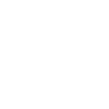
t = 0.00 s
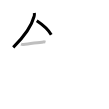
t = 2.25 s
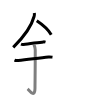
t = 4.50 s
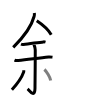
t = 6.50 s
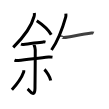
t = 8.75 s
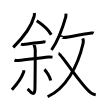
t = 11.00 s

The animated SVG that drew these frames (rendered in a browser with its animation timeline set to each time). Animation: 11 SMIL elements (animate=11); one cycle of 11.00 s.

<svg width="109px" height="109px" viewBox="0 0 px 109px" xmlns="http://www.w3.org/2000/svg" xmlns:xlink="http://www.w3.org/1999/xlink" xml:space="preserve" version="1.1"  baseProfile="full">
<path d="M34.32,13c0.08,0.81,0.28,2.14-0.15,3.25c-2.13,7.97-7.94,18.33-20.95,31.08" style="fill:none;stroke:black;stroke-width:3;opacity:0">
  <animate attributeType="CSS" attributeName="opacity" from="0" to="1" begin="0s" dur="1s" repeatCount="Indefinite" fill="freeze" />
</path>
<path d="M36.75,20.75c5.3,3.5,11.71,9.1,14.5,14" style="fill:none;stroke:black;stroke-width:3;opacity:0">
  <animate attributeType="CSS" attributeName="opacity" from="0" to="1" begin="1s" dur="1s" repeatCount="Indefinite" fill="freeze" />
</path>
<path d="M21,44.18c0.63,0.26,1.78,0.3,2.41,0.26c6.07-0.43,15.02-2.22,20.11-2.56c0.94-0.06,1.51,0.12,1.98,0.25" style="fill:none;stroke:black;stroke-width:3;opacity:0">
  <animate attributeType="CSS" attributeName="opacity" from="0" to="1" begin="2s" dur="1s" repeatCount="Indefinite" fill="freeze" />
</path>
<path d="M14.48,60.02c0.97,0.45,2.77,0.59,3.76,0.5c10.06-0.97,21.01-2.76,30.33-3.6c1.85-0.17,2.97,0.15,3.9,0.3" style="fill:none;stroke:black;stroke-width:3;opacity:0">
  <animate attributeType="CSS" attributeName="opacity" from="0" to="1" begin="3s" dur="1s" repeatCount="Indefinite" fill="freeze" />
</path>
<path d="M34.04,44.8c0.08,0.46,1.21,2.39,1.21,5.3c0,18.93-0.25,33.26-0.25,38.02c0,10.8-5.96,1.92-7.4,0.72" style="fill:none;stroke:black;stroke-width:3;opacity:0">
  <animate attributeType="CSS" attributeName="opacity" from="0" to="1" begin="4s" dur="1s" repeatCount="Indefinite" fill="freeze" />
</path>
<path d="M23.74,70.25c0.03,0.46,0.14,1.25-0.07,1.85c-1.54,4.41-5.5,10.97-11.79,17.67" style="fill:none;stroke:black;stroke-width:3;opacity:0">
  <animate attributeType="CSS" attributeName="opacity" from="0" to="1" begin="5s" dur="1s" repeatCount="Indefinite" fill="freeze" />
</path>
<path d="M44.37,69.49c2.24,1.93,5.78,7.95,6.34,10.96" style="fill:none;stroke:black;stroke-width:3;opacity:0">
  <animate attributeType="CSS" attributeName="opacity" from="0" to="1" begin="6s" dur="1s" repeatCount="Indefinite" fill="freeze" />
</path>
<path d="M65.85,13.64c0.04,0.81,0.24,2.13-0.08,3.24C63.78,24,58.39,40.15,51.5,50" style="fill:none;stroke:black;stroke-width:3;opacity:0">
  <animate attributeType="CSS" attributeName="opacity" from="0" to="1" begin="7s" dur="1s" repeatCount="Indefinite" fill="freeze" />
</path>
<path d="M61.47,36.9c0.03-0.25,1.77,0.71,2.41,0.64c6.53-0.73,17.7-3.34,27.67-4.51c1.12-0.13,1.81-0.03,2.1,0.12" style="fill:none;stroke:black;stroke-width:3;opacity:0">
  <animate attributeType="CSS" attributeName="opacity" from="0" to="1" begin="8s" dur="1s" repeatCount="Indefinite" fill="freeze" />
</path>
<path d="M82.78,38.43c0.57,1.43,0.88,2.45,0.28,5.07c-5.4,23.77-17.69,45-35.44,53.25" style="fill:none;stroke:black;stroke-width:3;opacity:0">
  <animate attributeType="CSS" attributeName="opacity" from="0" to="1" begin="9s" dur="1s" repeatCount="Indefinite" fill="freeze" />
</path>
<path d="M58.5,53.51c3,0.49,22.23,31.73,32.43,39.37c1.96,1.47,3.21,1.72,4.82,1.87" style="fill:none;stroke:black;stroke-width:3;opacity:0">
  <animate attributeType="CSS" attributeName="opacity" from="0" to="1" begin="10s" dur="1s" repeatCount="Indefinite" fill="freeze" />
</path>
</svg>
